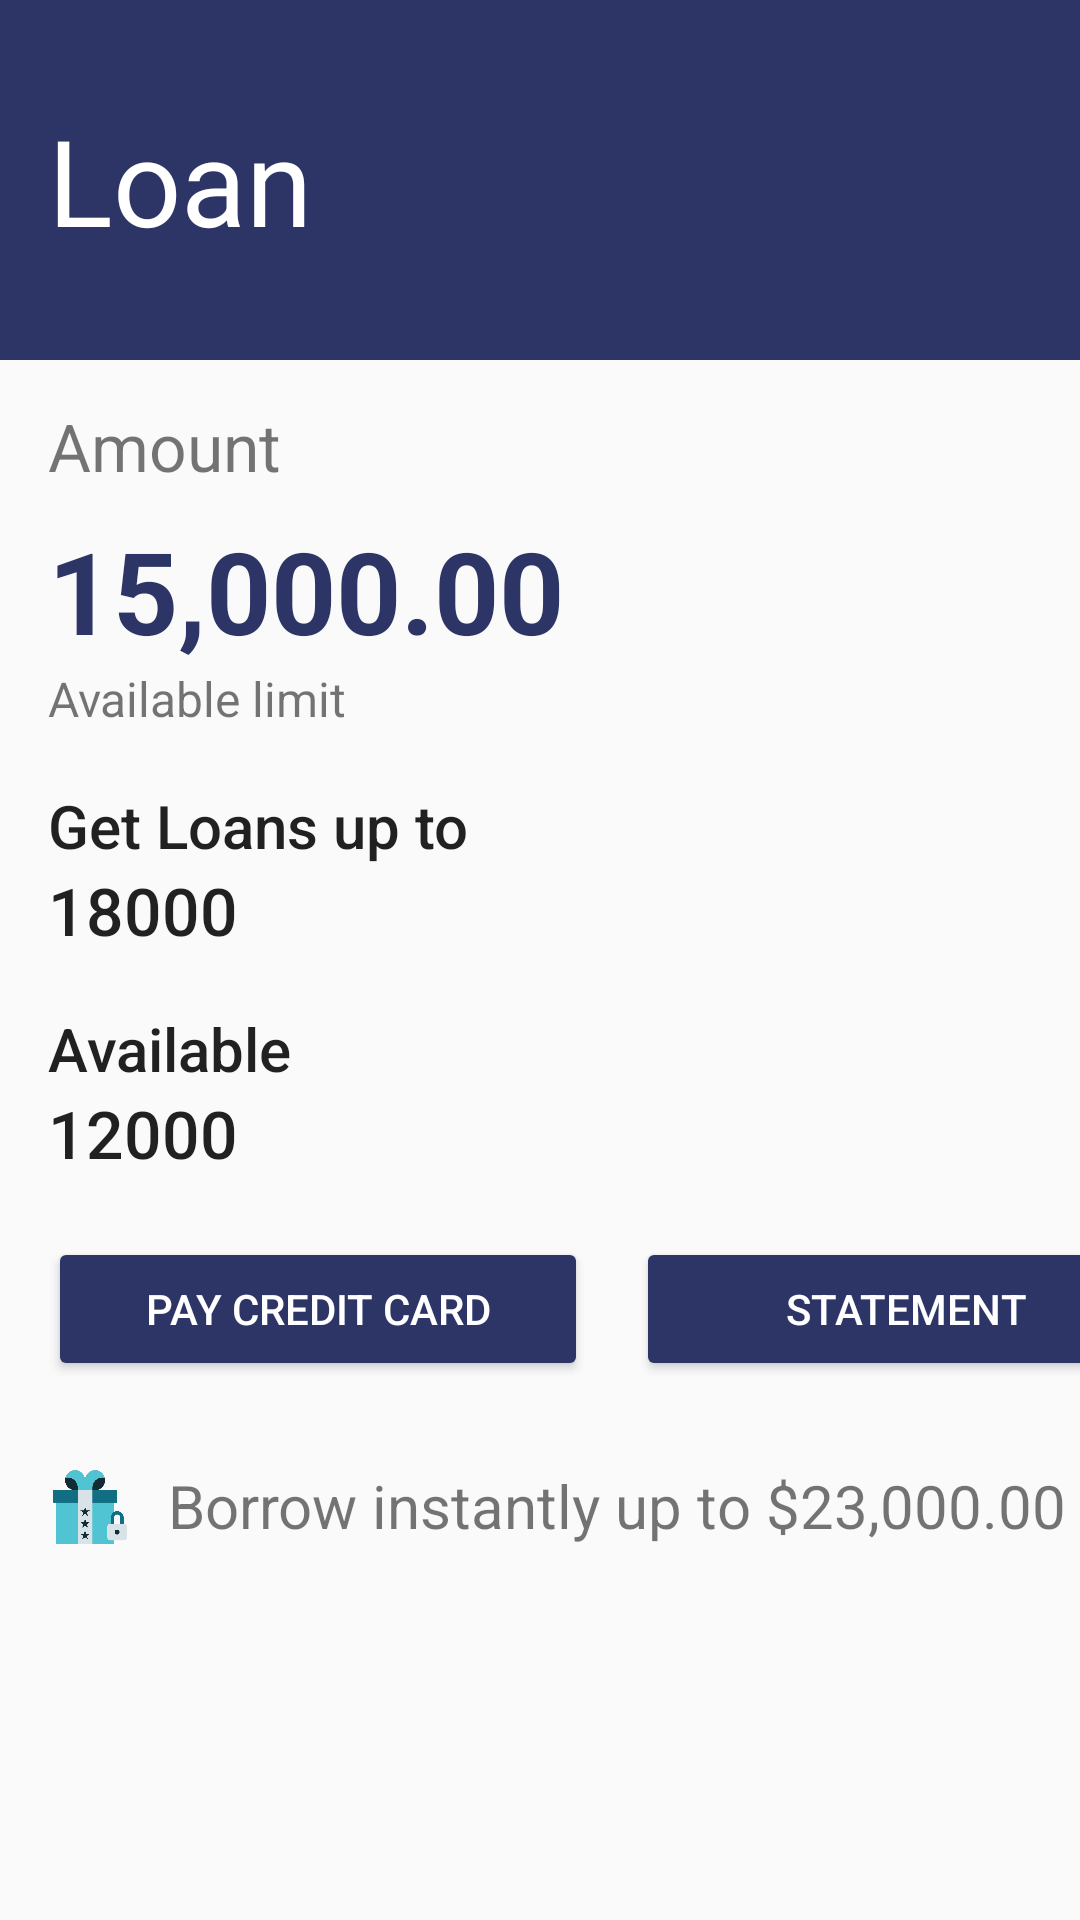

Produce the Android XML layout that renders to this screen, including the resource entries it uses.
<!-- AndroidManifest.xml: application theme Theme.TrustBank -->
<!-- res/layout/activity_second.xml -->
<?xml version="1.0" encoding="utf-8"?>
<LinearLayout xmlns:android="http://schemas.android.com/apk/res/android"
    xmlns:app="http://schemas.android.com/apk/res-auto"
    xmlns:tools="http://schemas.android.com/tools"
    android:layout_width="match_parent"
    android:layout_height="match_parent"
    android:orientation="vertical"
    tools:context=".SecondActivity">

    <LinearLayout
        android:layout_width="match_parent"
        android:layout_height="match_parent"
        android:orientation="vertical"
        >
        <LinearLayout
            android:layout_width="match_parent"
            android:layout_height="120dp"
            android:background="@color/colorPrimary"
            android:gravity="center_vertical"
            >


            <TextView
                android:layout_width="wrap_content"
                android:layout_height="wrap_content"
                android:text="Loan"
                android:textColor="@color/white"
                android:layout_marginLeft="16dp"
                android:textSize="40sp" />

        </LinearLayout>


        <TextView
            android:layout_width="match_parent"
            android:layout_height="wrap_content"
            android:text="Amount"
            android:textSize="22sp"
            android:layout_marginTop="14dp"
            android:layout_marginLeft="16dp"
            />

        <TextView
            android:layout_width="match_parent"
            android:layout_height="wrap_content"
            android:text="15,000.00"
            android:textSize="38sp"
            android:layout_marginTop="8dp"
            android:layout_marginLeft="16dp"
            android:textColor="@color/colorPrimary"
            android:textStyle="bold"
            />

        <TextView
            android:layout_width="match_parent"
            android:layout_height="wrap_content"
            android:text="Available limit"
            android:textSize="16sp"
            android:layout_marginLeft="16dp"
            />

        <LinearLayout
            android:layout_width="match_parent"
            android:layout_height="wrap_content"
            android:layout_marginTop="18dp"
            android:layout_marginLeft="16dp"
            android:orientation="vertical">



            <TextView
                android:layout_width="wrap_content"
                android:layout_height="wrap_content"
                android:text="Get Loans up to"
                android:textAppearance="@style/TextAppearance.Widget.AppCompat.Toolbar.Title"
                android:textSize="20sp" />

            <TextView
                android:layout_width="wrap_content"
                android:layout_height="wrap_content"
                android:text="18000"
                android:textAppearance="@style/TextAppearance.Widget.AppCompat.Toolbar.Title"
                android:textSize="22sp" />

        </LinearLayout>

        <LinearLayout
            android:layout_width="match_parent"
            android:layout_height="wrap_content"
            android:layout_marginTop="18dp"
            android:layout_marginLeft="16dp"
            android:orientation="vertical">

            <TextView
                android:layout_width="wrap_content"
                android:layout_height="wrap_content"
                android:text="Available"
                android:textAppearance="@style/TextAppearance.Widget.AppCompat.Toolbar.Title"
                android:textSize="20sp" />

            <TextView
                android:layout_width="wrap_content"
                android:layout_height="wrap_content"
                android:text="12000"
                android:textAppearance="@style/TextAppearance.Widget.AppCompat.Toolbar.Title"
                android:textSize="22sp" />

        </LinearLayout>

        <LinearLayout
            android:layout_width="match_parent"
            android:layout_height="wrap_content"
            android:orientation="horizontal">

            <Button
                android:id="@+id/btnCreditCard"
                android:layout_width="180dp"
                android:layout_height="wrap_content"
                android:layout_marginHorizontal="16dp"
                android:layout_marginTop="20dp"
                android:text="Pay credit card"
                android:backgroundTint="@color/colorPrimary"
                android:textColor="@color/white"/>

            <Button
                android:id="@+id/btnStatement"
                android:layout_width="180dp"
                android:layout_height="wrap_content"
                android:layout_marginTop="20dp"
                android:text="Statement"
                android:backgroundTint="@color/colorPrimary"
                android:textColor="@color/white"/>

        </LinearLayout>


        <LinearLayout
            android:layout_width="match_parent"
            android:layout_height="wrap_content"
            android:orientation="horizontal">

            <ImageView
                android:id="@+id/img"
                android:layout_width="28dp"
                android:layout_height="28dp"
                android:layout_marginTop="28dp"
                android:layout_marginLeft="16dp"
               android:src="@drawable/ic_surpise_box"
                android:textColor="@color/white"/>

            <TextView
                android:id="@+id/tvLoanDesc"
                android:layout_width="wrap_content"
                android:layout_height="wrap_content"
                android:layout_marginTop="28dp"
                android:layout_marginLeft="12dp"
                android:textSize="20sp"
                android:text="Borrow instantly up to $23,000.00"
                android:backgroundTint="@color/colorPrimary"
               />

        </LinearLayout>



    </LinearLayout>

</LinearLayout>
<!-- resources referenced by this layout -->
<resources>
  <color name="colorPrimary">#2C3565</color>
  <!-- drawable ic_surpise_box: png bitmap (drawable, 16731 bytes) -->
  <style name="Theme.TrustBank" parent="Base.Theme.TrustBank" />
  <style name="Base.Theme.TrustBank" parent="Theme.AppCompat.Light.NoActionBar">
          
          <item name="colorPrimary">#2C3565</item>
      </style>
  <!-- not gathered from this repository: default colours our renderer supplied (Android Studio template values) -->
  <color name="white">#FFFFFFFF</color>
</resources>
